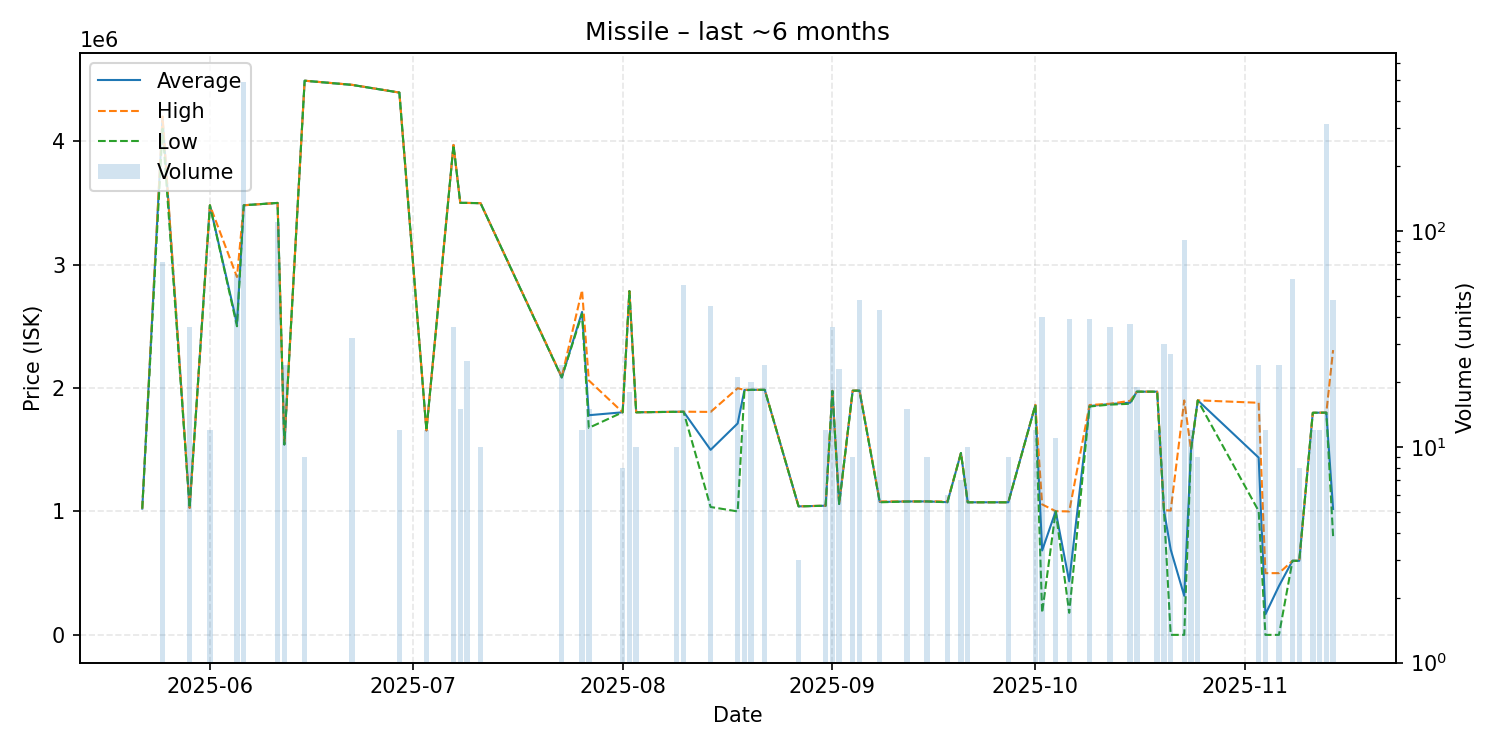

The data file committed next to this chart (first rows):
date, average, highest, lowest, order_count, volume
2025-05-22, 1023000, 1023000, 1023000, 1, 1
2025-05-25, 4186111, 4200000, 4100000, 3, 72
2025-05-29, 1029000, 1029000, 1029000, 1, 36
2025-06-01, 3480000, 3480000, 3480000, 1, 12
2025-06-05, 2520397, 2899000, 2500000, 5, 63
2025-06-06, 3480000, 3480000, 3480000, 4, 490
2025-06-11, 3499000, 3499000, 3499000, 7, 110
2025-06-12, 1542000, 1542000, 1542000, 1, 24
2025-06-15, 4489000, 4489000, 4489000, 1, 9
2025-06-22, 4455375, 4456000, 4455000, 2, 32
2025-06-29, 4393000, 4393000, 4393000, 1, 12
2025-07-03, 1656000, 1656000, 1656000, 1, 12
2025-07-07, 3968611, 3969000, 3967000, 4, 36
2025-07-08, 3500000, 3500000, 3500000, 1, 15
2025-07-09, 3499000, 3499000, 3499000, 2, 25
2025-07-11, 3497000, 3497000, 3497000, 1, 10
2025-07-23, 2085250, 2090000, 2085000, 3, 24
2025-07-26, 2616000, 2792000, 2600000, 2, 12
2025-07-27, 1779333, 2061000, 1677000, 3, 15
2025-08-01, 1803000, 1803000, 1803000, 1, 8
2025-08-02, 2784556, 2785000, 2784000, 2, 18
2025-08-03, 1803000, 1803000, 1803000, 1, 10
2025-08-09, 1807000, 1807000, 1807000, 1, 10
2025-08-10, 1807643, 1808000, 1807000, 2, 56
2025-08-14, 1498867, 1806000, 1036000, 5, 45
2025-08-18, 1712857, 1998000, 1000000, 4, 21
2025-08-19, 1983750, 1985000, 1980000, 2, 12
2025-08-20, 1985000, 1985000, 1985000, 1, 20
2025-08-22, 1985000, 1985000, 1985000, 1, 24
2025-08-27, 1041000, 1041000, 1041000, 1, 3
2025-08-31, 1046083, 1047000, 1046000, 2, 12
2025-09-01, 1976167, 1978000, 1975000, 3, 36
2025-09-02, 1060435, 1061000, 1060000, 2, 23
2025-09-04, 1978000, 1978000, 1978000, 1, 9
2025-09-05, 1978917, 1980000, 1978000, 2, 48
2025-09-08, 1076628, 1081000, 1074000, 4, 43
2025-09-12, 1080667, 1081000, 1080000, 2, 15
2025-09-15, 1081000, 1081000, 1081000, 1, 9
2025-09-18, 1075167, 1081000, 1074000, 2, 6
2025-09-20, 1473000, 1473000, 1473000, 1, 7
2025-09-21, 1074000, 1074000, 1074000, 1, 10
2025-09-27, 1074000, 1074000, 1074000, 2, 9
2025-10-01, 1862417, 1863000, 1862000, 2, 12
2025-10-02, 683475, 1057000, 179000, 5, 40
2025-10-04, 1001545, 1002000, 1001000, 3, 11
2025-10-06, 433769, 1000000, 179000, 4, 39
2025-10-09, 1853795, 1862000, 1850000, 6, 39
2025-10-12, 1869972, 1872000, 1865000, 3, 36
2025-10-15, 1881081, 1896000, 1872000, 4, 37
2025-10-16, 1970000, 1970000, 1970000, 2, 19
2025-10-19, 1970000, 1970000, 1970000, 1, 12
2025-10-20, 1010000, 1010000, 1010000, 1, 30
2025-10-21, 691111, 1007000, 1.0, 4, 27
2025-10-23, 316352, 1899000, 1.01, 4, 91
2025-10-24, 1500000, 1500000, 1500000, 1, 12
2025-10-25, 1899667, 1900000, 1899000, 2, 9
2025-11-03, 1435750, 1880000, 1003000, 6, 24
2025-11-04, 166667, 500000, 1.01, 3, 12
2025-11-06, 395925, 500100, 1.01, 5, 24
2025-11-08, 600000, 600000, 600000, 1, 60
... 5 more rows
